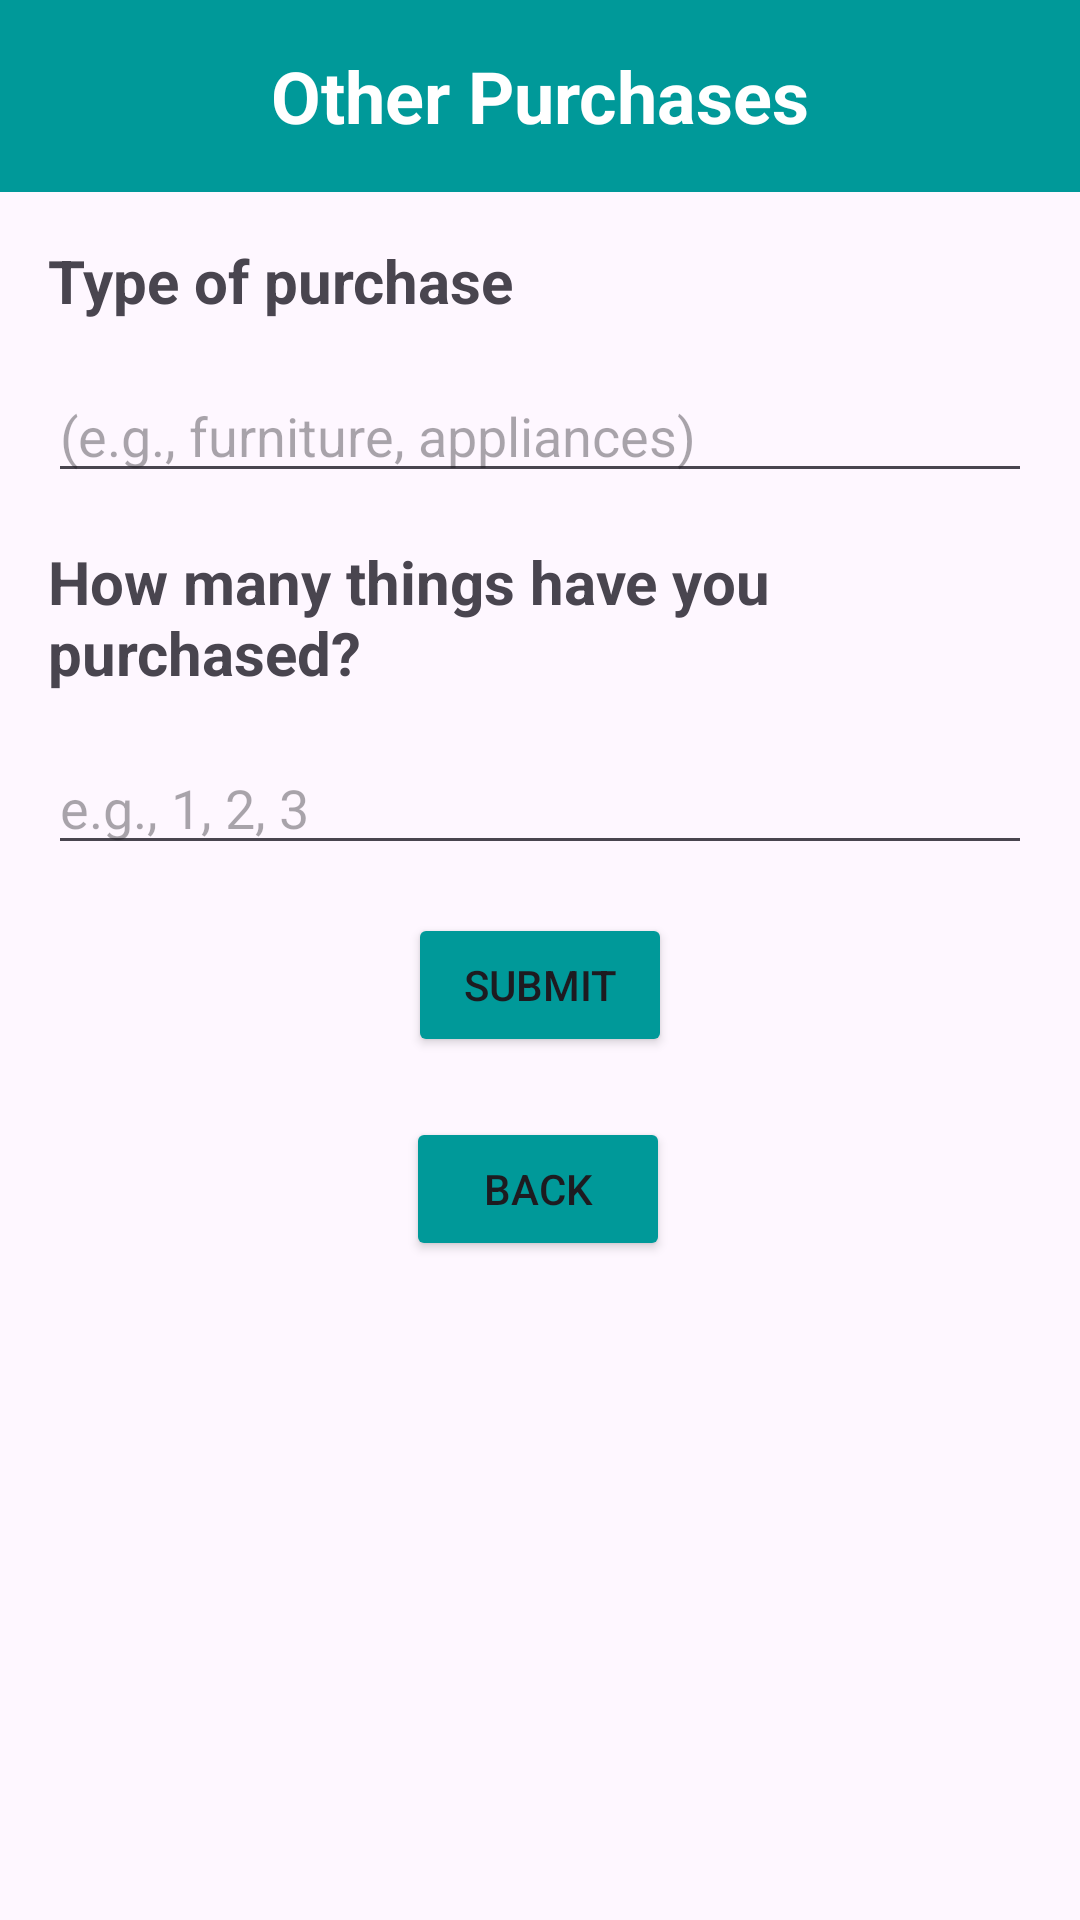

Layout XML and referenced resources for this Android screen:
<!-- AndroidManifest.xml: application theme Theme.PlanetezeB07 -->
<!-- res/layout/activity_questionnaire_page_q8.xml -->
<?xml version="1.0" encoding="utf-8"?>
<androidx.constraintlayout.widget.ConstraintLayout
    xmlns:android="http://schemas.android.com/apk/res/android"
    xmlns:app="http://schemas.android.com/apk/res-auto"
    xmlns:tools="http://schemas.android.com/tools"
    android:id="@+id/main"
    android:layout_width="match_parent"
    android:layout_height="match_parent"
    tools:context=".dailySurvey.QuestionnairePageQ8">

    <com.google.android.material.appbar.MaterialToolbar
        android:id="@+id/toolbar_question_list"
        android:layout_width="0dp"
        android:layout_height="wrap_content"
        android:background="#009999"
        android:minHeight="?attr/actionBarSize"
        android:theme="?attr/actionBarTheme"
        app:layout_constraintEnd_toEndOf="parent"
        app:layout_constraintStart_toStartOf="parent"
        app:layout_constraintTop_toTopOf="parent"
        app:navigationIconTint="@color/white">

        <TextView
            android:id="@+id/Title"
            android:layout_width="wrap_content"
            android:layout_height="wrap_content"
            android:layout_gravity="center"
            android:text="Other Purchases"
            android:textColor="@color/white"
            android:textSize="24sp"
            android:textStyle="bold" />
    </com.google.android.material.appbar.MaterialToolbar>

    

    

    

    <TextView
        android:id="@+id/question2_text_view"
        android:layout_width="0dp"
        android:layout_height="wrap_content"
        android:layout_margin="16dp"
        android:text="Type of purchase"
        android:textSize="20sp"
        android:textStyle="bold"
        android:visibility="visible"
        app:layout_constraintEnd_toEndOf="parent"
        app:layout_constraintStart_toStartOf="parent"
        app:layout_constraintTop_toBottomOf="@+id/toolbar_question_list" />

    <EditText
        android:id="@+id/answer2_input"
        android:layout_width="0dp"
        android:layout_height="wrap_content"
        android:layout_margin="16dp"
        android:hint="(e.g., furniture, appliances)"
        android:inputType="text"
        android:visibility="visible"
        app:layout_constraintEnd_toEndOf="parent"
        app:layout_constraintStart_toStartOf="parent"
        app:layout_constraintTop_toBottomOf="@id/question2_text_view" />

    <TextView
        android:id="@+id/question3_text_view"
        android:layout_width="0dp"
        android:layout_height="wrap_content"
        android:layout_margin="16dp"
        android:text="How many things have you purchased?"
        android:textSize="20sp"
        android:textStyle="bold"
        android:visibility="visible"
        app:layout_constraintEnd_toEndOf="parent"
        app:layout_constraintStart_toStartOf="parent"
        app:layout_constraintTop_toBottomOf="@id/answer2_input" />

    <EditText
        android:id="@+id/answer3_input"
        android:layout_width="0dp"
        android:layout_height="wrap_content"
        android:layout_margin="16dp"
        android:hint="e.g., 1, 2, 3"
        android:inputType="text"
        android:visibility="visible"
        app:layout_constraintEnd_toEndOf="parent"
        app:layout_constraintStart_toStartOf="parent"
        app:layout_constraintTop_toBottomOf="@id/question3_text_view" />

    

    <Button
        android:id="@+id/submit_button_Q8"
        android:layout_width="wrap_content"
        android:layout_height="wrap_content"
        android:layout_marginTop="16dp"
        android:backgroundTint="@color/teal"
        android:text="Submit"
        app:layout_constraintEnd_toEndOf="parent"
        app:layout_constraintStart_toStartOf="parent"
        app:layout_constraintTop_toBottomOf="@+id/answer3_input" />

    <Button
        android:id="@+id/back_button_Q8"
        android:layout_width="wrap_content"
        android:layout_height="wrap_content"
        android:layout_marginTop="20dp"
        android:backgroundTint="@color/teal"
        android:text="Back"
        app:layout_constraintEnd_toEndOf="parent"
        app:layout_constraintHorizontal_bias="0.498"
        app:layout_constraintStart_toStartOf="parent"
        app:layout_constraintTop_toBottomOf="@+id/submit_button_Q8" />

</androidx.constraintlayout.widget.ConstraintLayout>
<!-- resources referenced by this layout -->
<resources>
  <color name="teal">#009999</color>
  <color name="white">#FFFFFFFF</color>
  <style name="Theme.PlanetezeB07" parent="Base.Theme.PlanetezeB07" />
  <style name="Base.Theme.PlanetezeB07" parent="Theme.Material3.DayNight.NoActionBar">
          
          
      </style>
</resources>
